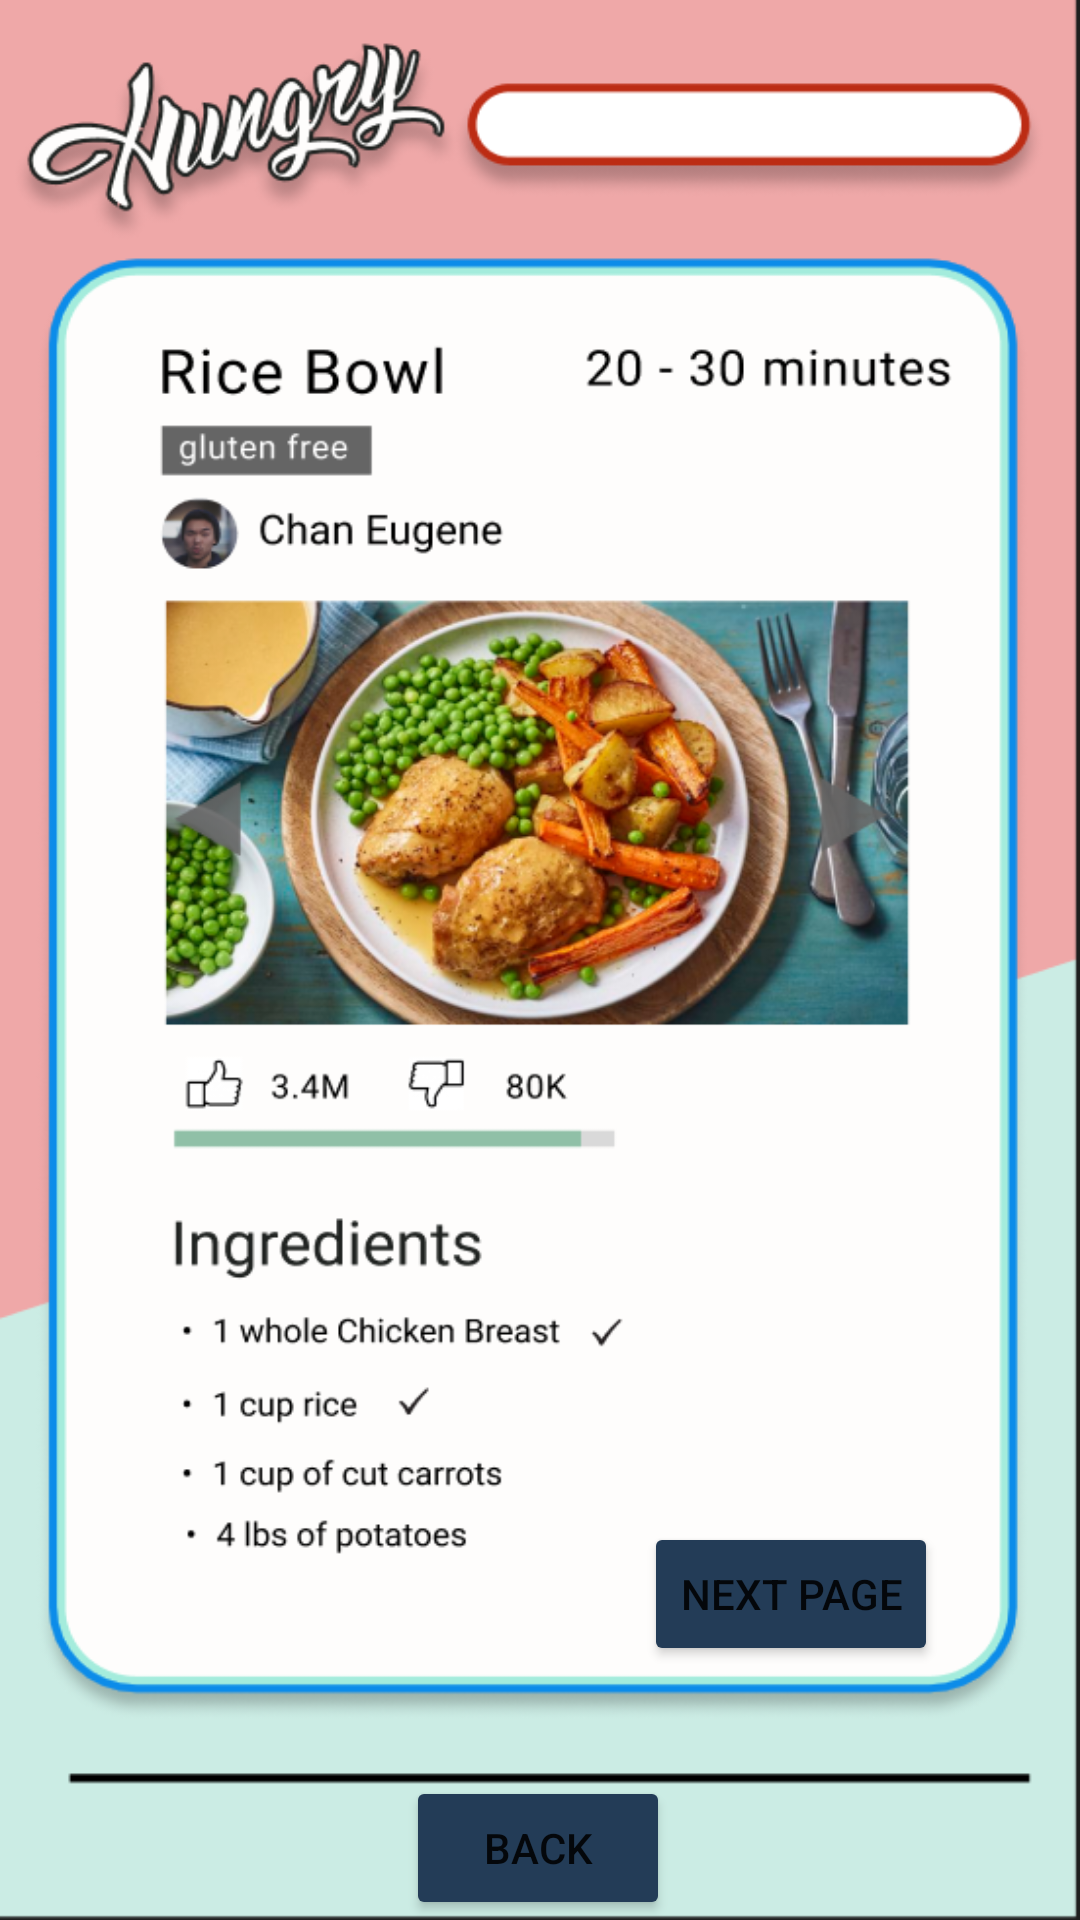

Layout XML and referenced resources for this Android screen:
<!-- AndroidManifest.xml: application theme Theme.Hungry -->
<!-- res/layout/activity_recipe_page.xml -->
<?xml version="1.0" encoding="utf-8"?>
<androidx.constraintlayout.widget.ConstraintLayout xmlns:android="http://schemas.android.com/apk/res/android"
    xmlns:app="http://schemas.android.com/apk/res-auto"
    xmlns:tools="http://schemas.android.com/tools"
    android:layout_width="match_parent"
    android:layout_height="match_parent"
    tools:context=".RecipePage">

    <ImageView
        android:id="@+id/imageView2"
        android:layout_width="wrap_content"
        android:layout_height="wrap_content"
        android:scaleType="fitXY"
        app:layout_constraintBottom_toBottomOf="parent"
        app:layout_constraintEnd_toEndOf="parent"
        app:layout_constraintStart_toStartOf="parent"
        app:layout_constraintTop_toTopOf="parent"
        app:srcCompat="@drawable/found_page" />

    <Button
        android:id="@+id/nextPage"
        android:layout_width="wrap_content"
        android:layout_height="wrap_content"
        android:backgroundTint="#233C57"
        android:onClick="nextPage"
        android:text="next page"
        app:layout_constraintBottom_toBottomOf="parent"
        app:layout_constraintEnd_toEndOf="parent"
        app:layout_constraintHorizontal_bias="0.819"
        app:layout_constraintStart_toStartOf="parent"
        app:layout_constraintTop_toTopOf="parent"
        app:layout_constraintVertical_bias="0.857" />

    <androidx.constraintlayout.widget.Guideline
        android:id="@+id/guideline3"
        android:layout_width="wrap_content"
        android:layout_height="wrap_content"
        android:orientation="horizontal"
        app:layout_constraintGuide_percent="0.93"  />

    <Button
        android:id="@+id/finishButton"
        android:layout_width="wrap_content"
        android:layout_height="wrap_content"
        android:backgroundTint="#233C57"
        android:onClick="finish"
        android:text="Back"
        app:layout_constraintBottom_toBottomOf="parent"
        app:layout_constraintEnd_toEndOf="parent"
        app:layout_constraintHorizontal_bias="0.498"
        app:layout_constraintStart_toStartOf="parent"
        app:layout_constraintTop_toTopOf="@+id/guideline3"
        app:layout_constraintVertical_bias="1.0"  />
</androidx.constraintlayout.widget.ConstraintLayout>
<!-- resources referenced by this layout -->
<resources>
  <!-- drawable found_page: png bitmap (drawable, 327568 bytes) -->
  <style name="Theme.Hungry" parent="Theme.MaterialComponents.DayNight.DarkActionBar">
          
          <item name="colorPrimary">@color/purple_500</item>
          <item name="colorPrimaryVariant">@color/purple_700</item>
          <item name="colorOnPrimary">@color/white</item>
          
          <item name="colorSecondary">@color/teal_200</item>
          <item name="colorSecondaryVariant">@color/teal_700</item>
          <item name="colorOnSecondary">@color/black</item>
          
          <item name="android:statusBarColor">?attr/colorPrimaryVariant</item>
          
      </style>
  <!-- not gathered from this repository: default colours our renderer supplied (Android Studio template values) -->
  <color name="purple_500">#FF6200EE</color>
  <color name="purple_700">#FF3700B3</color>
  <color name="teal_200">#FF03DAC5</color>
  <color name="teal_700">#FF018786</color>
  <color name="black">#FF000000</color>
  <color name="white">#FFFFFFFF</color>
</resources>
